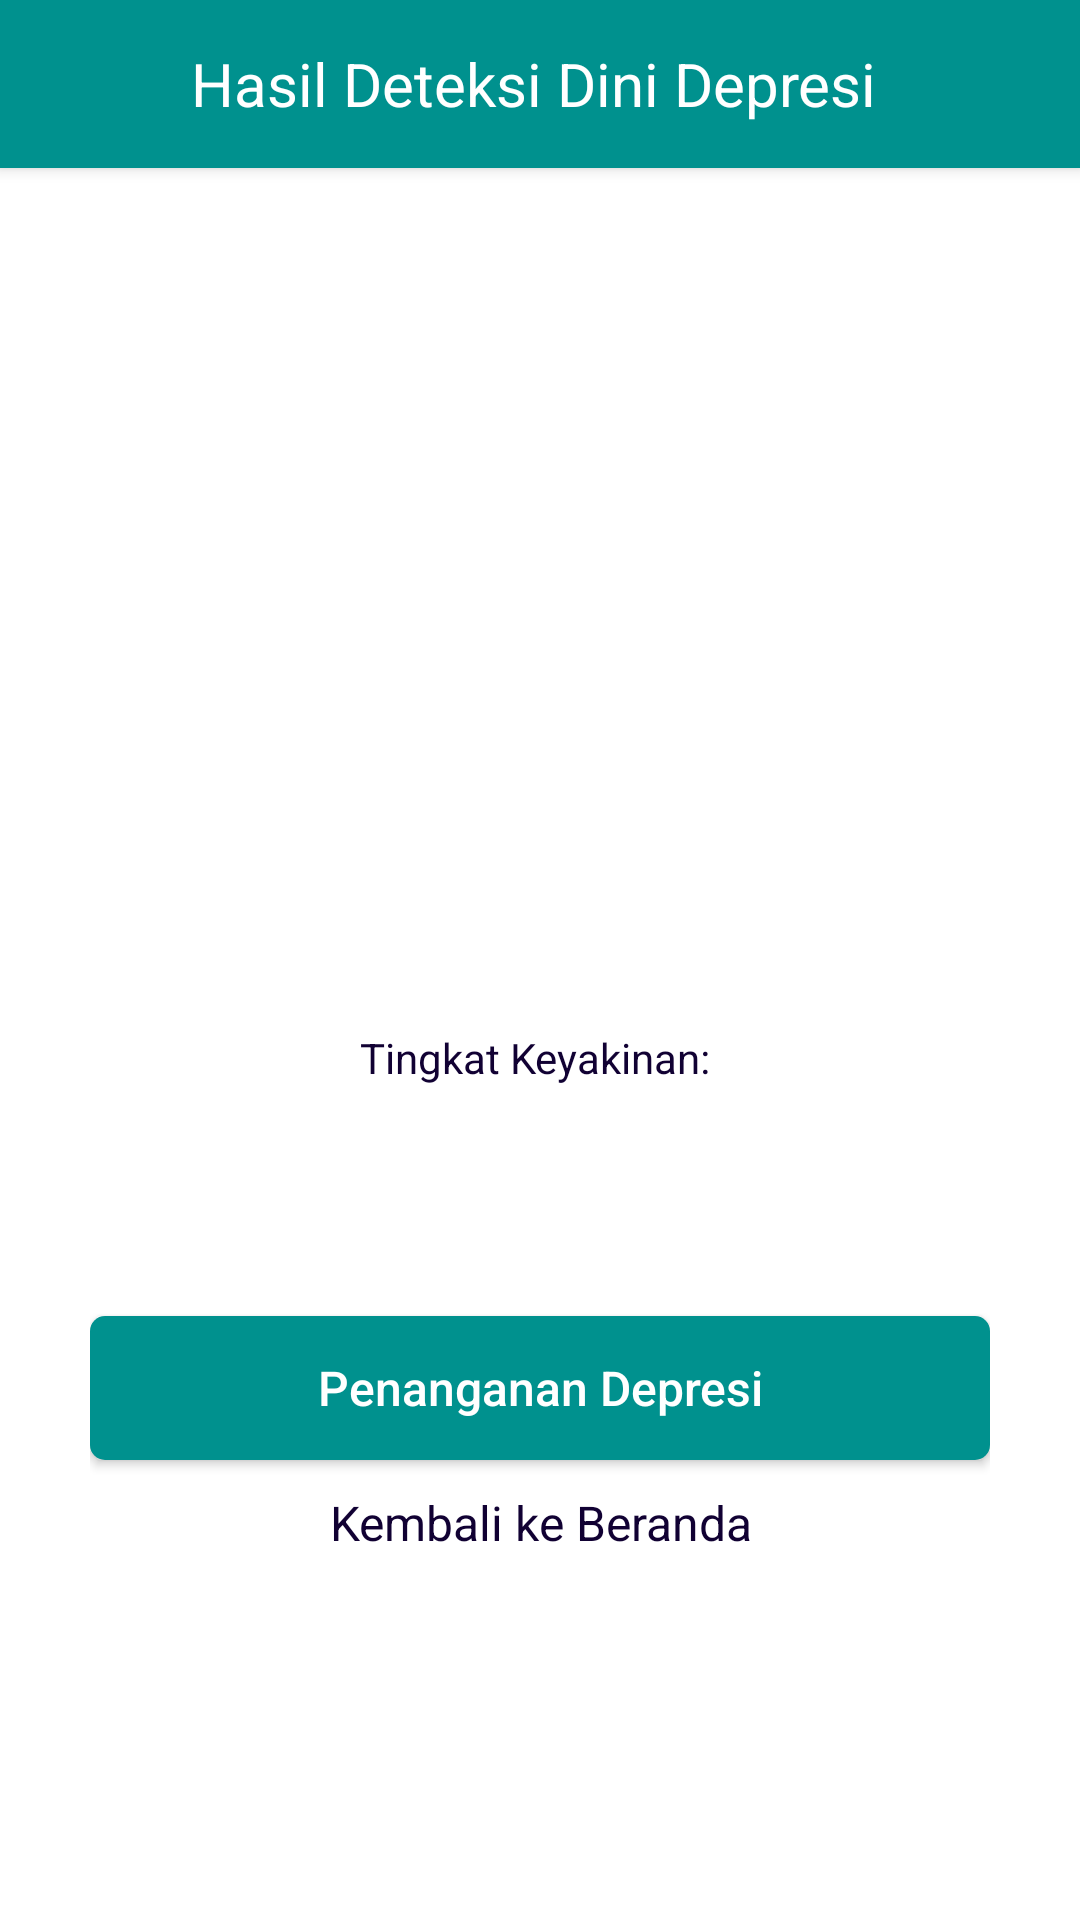

The Android layout XML behind this screen, and the referenced resources:
<!-- AndroidManifest.xml: application theme Theme.AreYouOkay -->
<!-- res/layout/activity_hasil_deteksi.xml -->
<?xml version="1.0" encoding="utf-8"?>
<RelativeLayout xmlns:android="http://schemas.android.com/apk/res/android"
    xmlns:app="http://schemas.android.com/apk/res-auto"
    xmlns:tools="http://schemas.android.com/tools"
    android:layout_width="match_parent"
    android:layout_height="match_parent"
    tools:context=".Activity.HasilDeteksiActivity">

    <com.google.android.material.appbar.AppBarLayout
        android:id="@+id/appBarLayout"
        android:layout_width="match_parent"
        android:layout_height="wrap_content"
        android:background="@color/green"
        android:elevation="3dp">

        <androidx.appcompat.widget.Toolbar
            android:id="@+id/toolbar"
            android:layout_width="match_parent"
            android:layout_height="match_parent"
            android:minHeight="?attr/actionBarSize"
            app:layout_constraintTop_toTopOf="parent">

            <RelativeLayout
                android:layout_width="match_parent"
                android:layout_height="match_parent"
                android:layout_marginEnd="20dp"
                android:gravity="center_vertical">

                <TextView
                    android:id="@+id/txt_title_player"
                    android:layout_width="wrap_content"
                    android:layout_height="wrap_content"
                    android:layout_centerInParent="true"
                    android:layout_centerHorizontal="true"
                    android:layout_marginStart="10dp"
                    android:text="Hasil Deteksi Dini Depresi"
                    android:textColor="@color/white"
                    android:textSize="20sp" />

            </RelativeLayout>

        </androidx.appcompat.widget.Toolbar>
    </com.google.android.material.appbar.AppBarLayout>

    <androidx.core.widget.NestedScrollView
        android:layout_width="match_parent"
        android:layout_height="match_parent"
        android:layout_below="@id/appBarLayout">

        <LinearLayout
            android:layout_width="match_parent"
            android:layout_height="match_parent"
            android:fitsSystemWindows="true"
            android:orientation="vertical">

            <LinearLayout
                android:layout_width="match_parent"
                android:layout_height="wrap_content"
                android:layout_marginStart="30dp"
                android:layout_marginEnd="30dp"
                android:orientation="vertical">

                <ImageView
                    android:id="@+id/iconDepresi"
                    android:layout_width="200dp"
                    android:layout_height="200dp"
                    android:layout_gravity="center_horizontal"
                    android:scaleType="fitXY"
                    tools:src="@drawable/depresi1"
                    android:layout_marginTop="25dp"/>


                <TextView
                    android:id="@+id/tingkatDepresi"
                    android:layout_width="wrap_content"
                    android:layout_height="wrap_content"
                    android:layout_gravity="center_horizontal"
                    tools:text="Tidak Depresi"
                    android:textColor="@color/darkBlue"
                    android:textSize="20sp"
                    android:layout_marginTop="25dp"/>

                <LinearLayout
                    android:layout_width="wrap_content"
                    android:layout_height="wrap_content"
                    android:orientation="horizontal"
                    android:layout_gravity="center"
                    android:layout_marginTop="10dp">

                    <TextView
                        android:layout_width="wrap_content"
                        android:layout_height="wrap_content"
                        android:layout_gravity="center_horizontal"
                        android:text="Tingkat Keyakinan: "
                        android:textColor="@color/darkBlue"
                        android:textSize="14sp" />

                    <TextView
                        android:id="@+id/keyakinanDepresi"
                        android:layout_width="wrap_content"
                        android:layout_height="wrap_content"
                        android:layout_gravity="center_horizontal"
                        tools:text="....."
                        android:textColor="@color/darkBlue"
                        android:textSize="14sp" />

                </LinearLayout>

            </LinearLayout>

            <LinearLayout
                android:layout_width="match_parent"
                android:layout_height="wrap_content"
                android:orientation="vertical">

                <RelativeLayout
                    android:layout_width="match_parent"
                    android:layout_height="wrap_content"
                    android:layout_marginStart="30dp"
                    android:layout_marginEnd="30dp">

                    <LinearLayout
                        android:id="@+id/layoutData"
                        android:layout_width="match_parent"
                        android:layout_height="wrap_content"
                        android:orientation="vertical">

                        <TextView
                            android:id="@+id/kesimpulan"
                            android:layout_width="wrap_content"
                            android:layout_height="wrap_content"
                            android:layout_gravity="center_horizontal"
                            tools:text="Lorem ipsum dolor sit amet, consectetuer adipiscing
elit, sed diam nonummy nibh euismod tincidunt
ut laoreet dolore magna aliquam erat volutpat.

Ut wisi enim ad minim veniam, quis nostrud
exerci tation ullamcorper suscipit lobortis
nisl ut aliquip ex ea commodo consequat.
Duis autem vel eum iriure dolor in
hendrerit in vulputate"
                            android:textAlignment="center"
                            android:textColor="@color/darkBlue"
                            android:textSize="16sp"
                            android:layout_marginTop="30dp"/>

                        <Button
                            android:id="@+id/btnPenanganan"
                            android:layout_width="match_parent"
                            android:layout_height="wrap_content"
                            android:layout_gravity="center_horizontal"
                            android:layout_marginTop="25dp"
                            android:background="@drawable/ic_jawaban_checked"
                            android:clickable="true"
                            android:focusable="true"
                            android:text="Penanganan Depresi"
                            android:textAllCaps="false"
                            android:textColor="@color/white"
                            android:textSize="16sp" />

                        <TextView
                            android:id="@+id/btnHome"
                            android:layout_width="match_parent"
                            android:layout_height="wrap_content"
                            android:layout_marginTop="10dp"
                            android:gravity="center_horizontal"
                            android:text="Kembali ke Beranda"
                            android:textAllCaps="false"
                            android:textColor="@color/darkBlue"
                            android:textSize="16sp" />


                    </LinearLayout>
                </RelativeLayout>
            </LinearLayout>
        </LinearLayout>
    </androidx.core.widget.NestedScrollView>
</RelativeLayout>
<!-- resources referenced by this layout -->
<resources>
  <color name="darkBlue">#110133</color>
  <color name="green">#00918E</color>
  <color name="white">#FFFFFFFF</color>
  <!-- drawable depresi1: png bitmap (drawable, 37870 bytes) -->
  <!-- drawable ic_jawaban_checked (drawable) -->
  <?xml version="1.0" encoding="utf-8"?>
  <shape xmlns:android="http://schemas.android.com/apk/res/android"
      android:shape="rectangle">
  
      <solid android:color="@color/green" />
      <corners android:radius="5dp" />
  
  </shape>
  <style name="Theme.AreYouOkay" parent="Theme.MaterialComponents.DayNight.NoActionBar">
          
          <item name="colorPrimary">@color/green</item>
          <item name="colorOnPrimary">@color/white</item>
          
          <item name="colorSecondary">@color/darkBlue</item>
          <item name="colorOnSecondary">@color/black</item>
          
          <item name="android:statusBarColor" tools:targetApi="l">?attr/colorPrimaryVariant</item>
          
      </style>
  <color name="black">#FF000000</color>
</resources>
